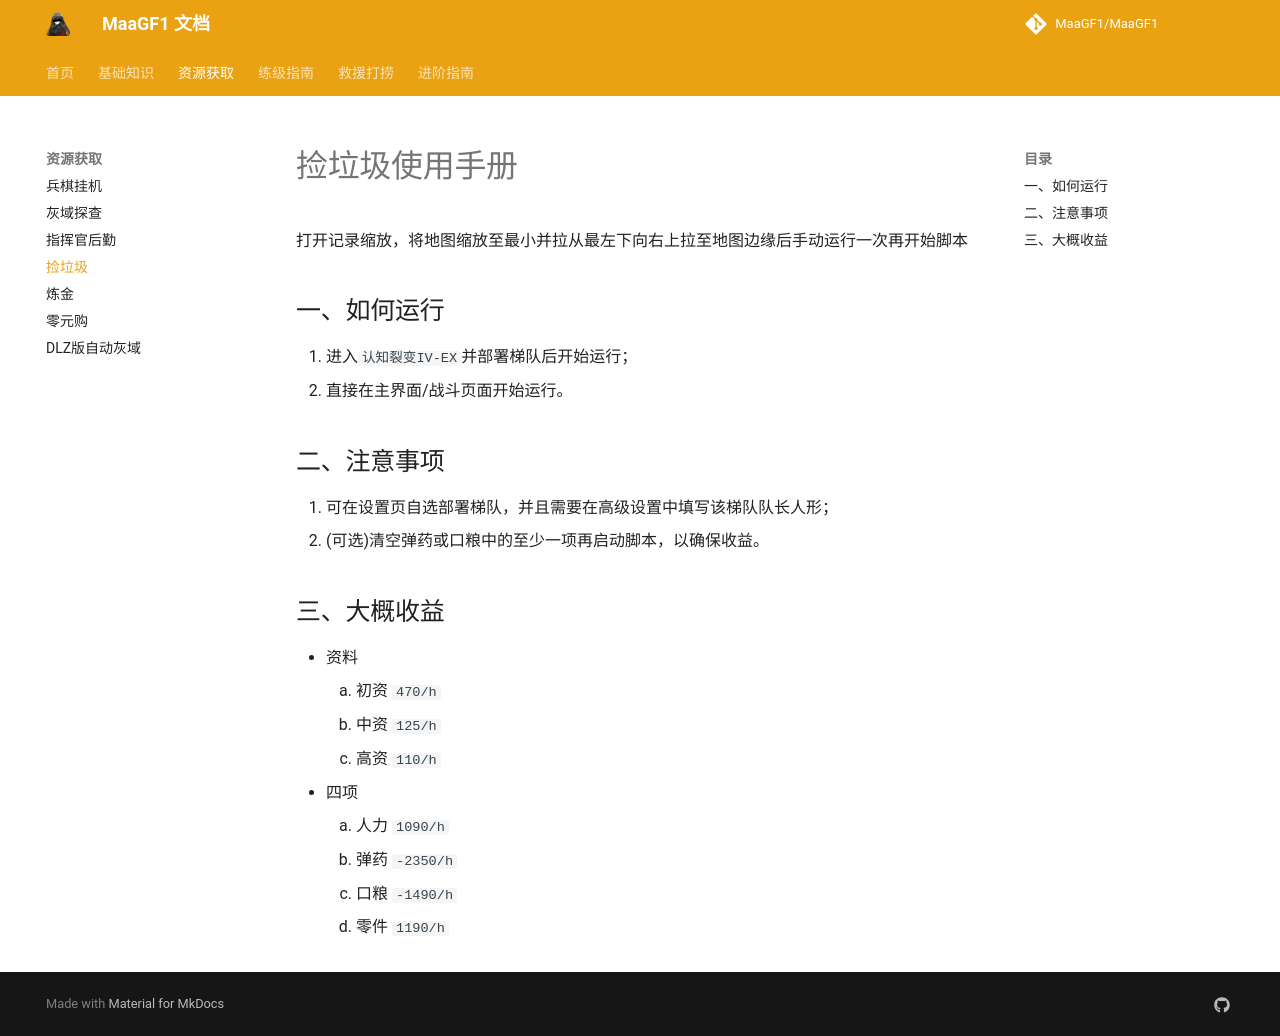

repository: MaaGF1/docs · page: tutorial/resource/捡垃圾/index.html · generator: mkdocs

# 捡垃圾使用手册

打开记录缩放，将地图缩放至最小并拉从最左下向右上拉至地图边缘后手动运行一次再开始脚本

## 一、如何运行

1. 进入`认知裂变IV-EX`并部署梯队后开始运行；
2. 直接在主界面/战斗页面开始运行。

## 二、注意事项

1. 可在设置页自选部署梯队，并且需要在高级设置中填写该梯队队长人形；
2. (可选)清空弹药或口粮中的至少一项再启动脚本，以确保收益。

## 三、大概收益

- 资料
    1. 初资 `470/h`
    2. 中资 `125/h`
    3. 高资 `110/h`
- 四项
    1. 人力 `1090/h`
    2. 弹药 `-2350/h`
    3. 口粮 `-1490/h`
    4. 零件 `1190/h`
